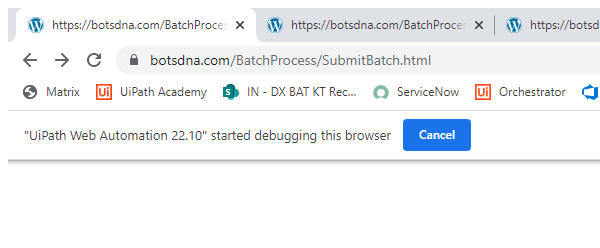
Task: Open Botsdna website
Extract the Input text 
Goto Submit Batch
Enter all the necessary details and click submit
Extract Transaction number
Sending individual mail to user with details extracted
Workflow: Process

Step 1: Attach Browser 'BotsDNA/BatchProcess...'-Submit Batch in window 'https://botsdna.com/BatchProcess/SubmitBatch.html' (chrome.exe)

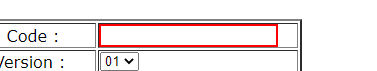
Step 2: type [out_int_BatchCode.ToString] into the text box

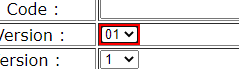
Step 3: select [out_str_BatchMaxVer.ToString.Trim] in the drop-down

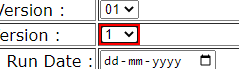
Step 4: select [out_int_BatchMinVer.ToString.Trim] in the drop-down

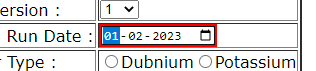
Step 5: type [out_Date_BatchRunDate.ToString.Trim] into the text box

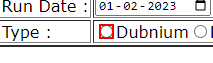
Step 6 [then]: check the text box 'AtomicName' (repeated 2 times)

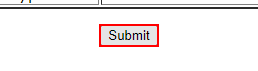
Step 8: click on the text box 'Submit'

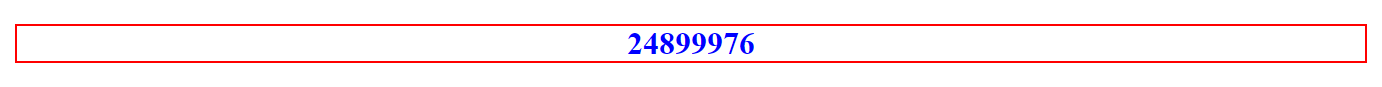
Step 9: get-text from the paragraph in window 'https://botsdna.com/BatchProcess/Thanks.html' (chrome.exe)
